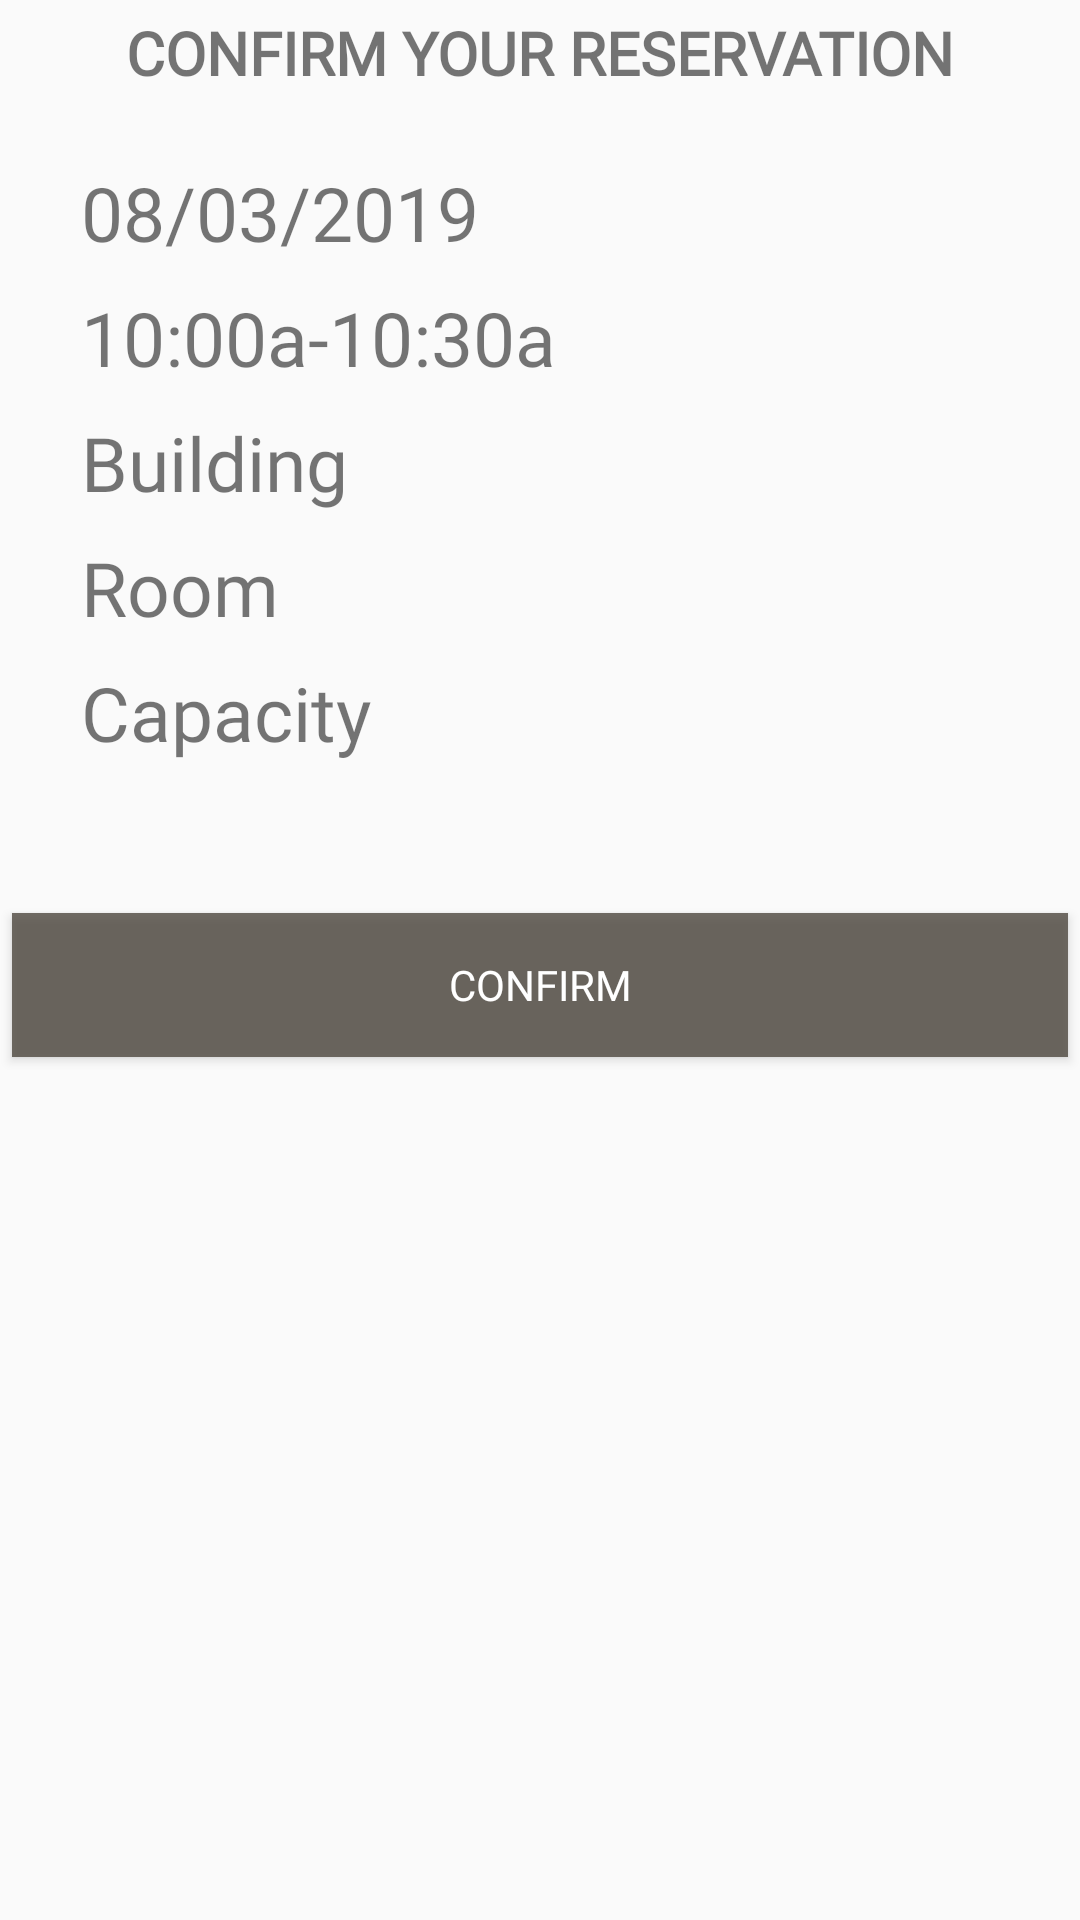

Layout XML and referenced resources for this Android screen:
<!-- AndroidManifest.xml: application theme AppTheme -->
<!-- res/layout/fragment_step3.xml -->
<?xml version="1.0" encoding="utf-8"?>
<GridLayout xmlns:android="http://schemas.android.com/apk/res/android"
    android:layout_width="wrap_content"
    android:layout_height="wrap_content"
    xmlns:app="http://schemas.android.com/apk/res-auto"
    android:layout_gravity="center"
    android:columnCount="2"
    android:useDefaultMargins="true">

    <TextView
        android:layout_columnSpan="2"
        android:layout_gravity="center_horizontal"
        android:fontFamily="@font/belleza"
        android:text="Confirm Your Reservation"
        android:textAllCaps="true"
        android:textSize="20sp"
        android:textStyle="bold"
        android:paddingBottom="15dp"
        />


    <ImageView app:srcCompat="@drawable/ic_baseline_event_note_40"
        app:tint="@color/colorPrimary"
        android:paddingLeft="15dp"/>

    <TextView
        android:id="@+id/txt_reservation_date_text"
        android:layout_marginLeft="4dp"
        android:fontFamily="@font/belleza"
        android:text="08/03/2019"
        android:textSize="25sp" />

    <ImageView app:srcCompat="@drawable/ic_baseline_access_time_40"
        app:tint="@color/colorPrimary"
        android:paddingLeft="15dp"/>

    <TextView
        android:id="@+id/txt_reservation_time_text"
        android:layout_marginLeft="4dp"
        android:fontFamily="@font/belleza"
        android:text="10:00a-10:30a"
        android:textSize="25sp" />

    <ImageView app:srcCompat="@drawable/ic_baseline_location_city_40"
        app:tint="@color/colorPrimary"
        android:paddingLeft="15dp"/>

    <TextView
        android:id="@+id/txt_reservation_building_text"
        android:layout_marginLeft="4dp"
        android:fontFamily="@font/belleza"
        android:text="Building"
        android:textSize="25sp"/>

    <ImageView app:srcCompat="@drawable/ic_baseline_sensor_door_40"
        app:tint="@color/colorPrimary"
        android:paddingLeft="15dp"/>

    <TextView
        android:id="@+id/txt_reservation_room_text"
        android:layout_width="wrap_content"
        android:layout_height="wrap_content"
        android:layout_marginLeft="4dp"
        android:fontFamily="@font/belleza"
        android:text="Room"
        android:textSize="25sp" />

    <ImageView app:srcCompat="@drawable/ic_baseline_groups_40"
        app:tint="@color/colorPrimary"
        android:paddingLeft="15dp"/>



    <TextView
        android:id="@+id/txt_reservation_capacity_text"
        android:layout_width="wrap_content"
        android:layout_height="wrap_content"
        android:layout_marginLeft="4dp"
        android:fontFamily="@font/belleza"
        android:text="Capacity"
        android:textSize="25sp" />


    <LinearLayout
        android:orientation="horizontal"
        android:layout_columnSpan="2"
        android:layout_gravity="center_horizontal"
        android:paddingTop="15dp"
        android:paddingBottom="15dp">

        <ImageView
            android:id="@+id/img_computer"
            android:layout_width="wrap_content"
            android:layout_height="wrap_content"
            android:paddingHorizontal="12dp"
            app:srcCompat="@drawable/ic_baseline_desktop_mac_40" />

        <ImageView
            android:id="@+id/img_wifi"
            android:layout_width="wrap_content"
            android:layout_height="wrap_content"
            android:paddingHorizontal="12dp"
            app:srcCompat="@drawable/ic_baseline_wifi_40" />

        <ImageView
            android:id="@+id/img_whiteboard"
            android:layout_width="wrap_content"
            android:layout_height="wrap_content"
            android:layout_gravity="bottom"
            android:paddingHorizontal="12dp"
            app:srcCompat="@drawable/ic_baseline_crop_16_9_40" />

    </LinearLayout>

    <Button
        android:id="@+id/btn_confirm"
        android:layout_marginTop="8dp"
        android:background="@color/colorButton"
        android:fontFamily="@font/belleza"
        android:text="CONFIRM"
        android:textColor="@android:color/white"
        android:layout_columnSpan="2"
        android:layout_gravity="fill_horizontal|center_horizontal"/>

</GridLayout>
<!-- resources referenced by this layout -->
<resources>
  <color name="colorButton">#C84C463D</color>
  <color name="colorPrimary">#eb1d2f</color>
  <style name="AppTheme" parent="Theme.AppCompat.Light.NoActionBar">
          
          <item name="colorPrimary">@color/colorPrimary</item>
          <item name="colorPrimaryDark">@color/colorPrimaryDark</item>
          <item name="colorAccent">@color/colorAccent</item>
          <item name="actionOverflowMenuStyle">@style/OverflowMenu</item>
      </style>
  <color name="colorPrimaryDark">#C30011</color>
  <color name="colorAccent">#03DAC5</color>
  <style name="OverflowMenu" parent="Widget.AppCompat.PopupMenu.Overflow">
          <item name="overlapAnchor">false</item>
          <item name="android:dropDownVerticalOffset">4dip</item>
      </style>
</resources>
